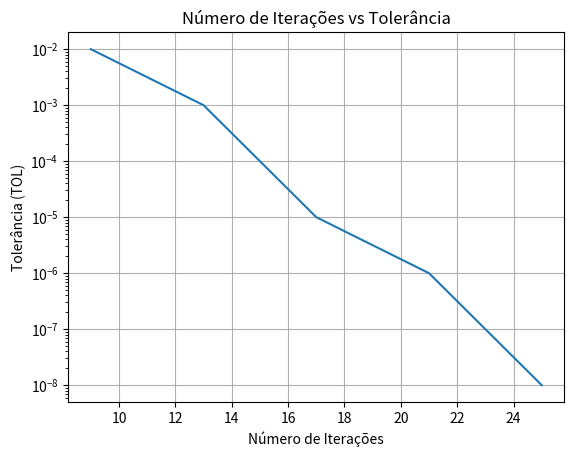

The script that saved this image:
import numpy as np
import matplotlib.pyplot as plt

y= np.random.uniform(0,100)
x= np.random.uniform(0,100)

def Jacobi(TOL,x,y):

  n= 0
  xs = []
  ys = []
  while abs(3*x-y-2) >= TOL:
    x_= 1/3*(2+y)
    y_= 1/4*(1+2*x)
    x= x_
    y=y_
    xs.append(x)
    ys.append(y)
    n+=1

  return n



TOLS= [1e-2,1e-3,1e-4,1e-5,1e-6,1e-7,1e-8]
ns= []
for i in TOLS:
  b=Jacobi(i,x,y)
  ns.append(b)

print(ns)

'''''''''
plt.plot(ns, TOLS)
plt.show()
'''''''''

plt.plot(ns, TOLS)
plt.yscale('log')
plt.xlabel('Número de Iterações')
plt.ylabel('Tolerância (TOL)')
plt.title('Número de Iterações vs Tolerância')
plt.grid()
plt.show()
